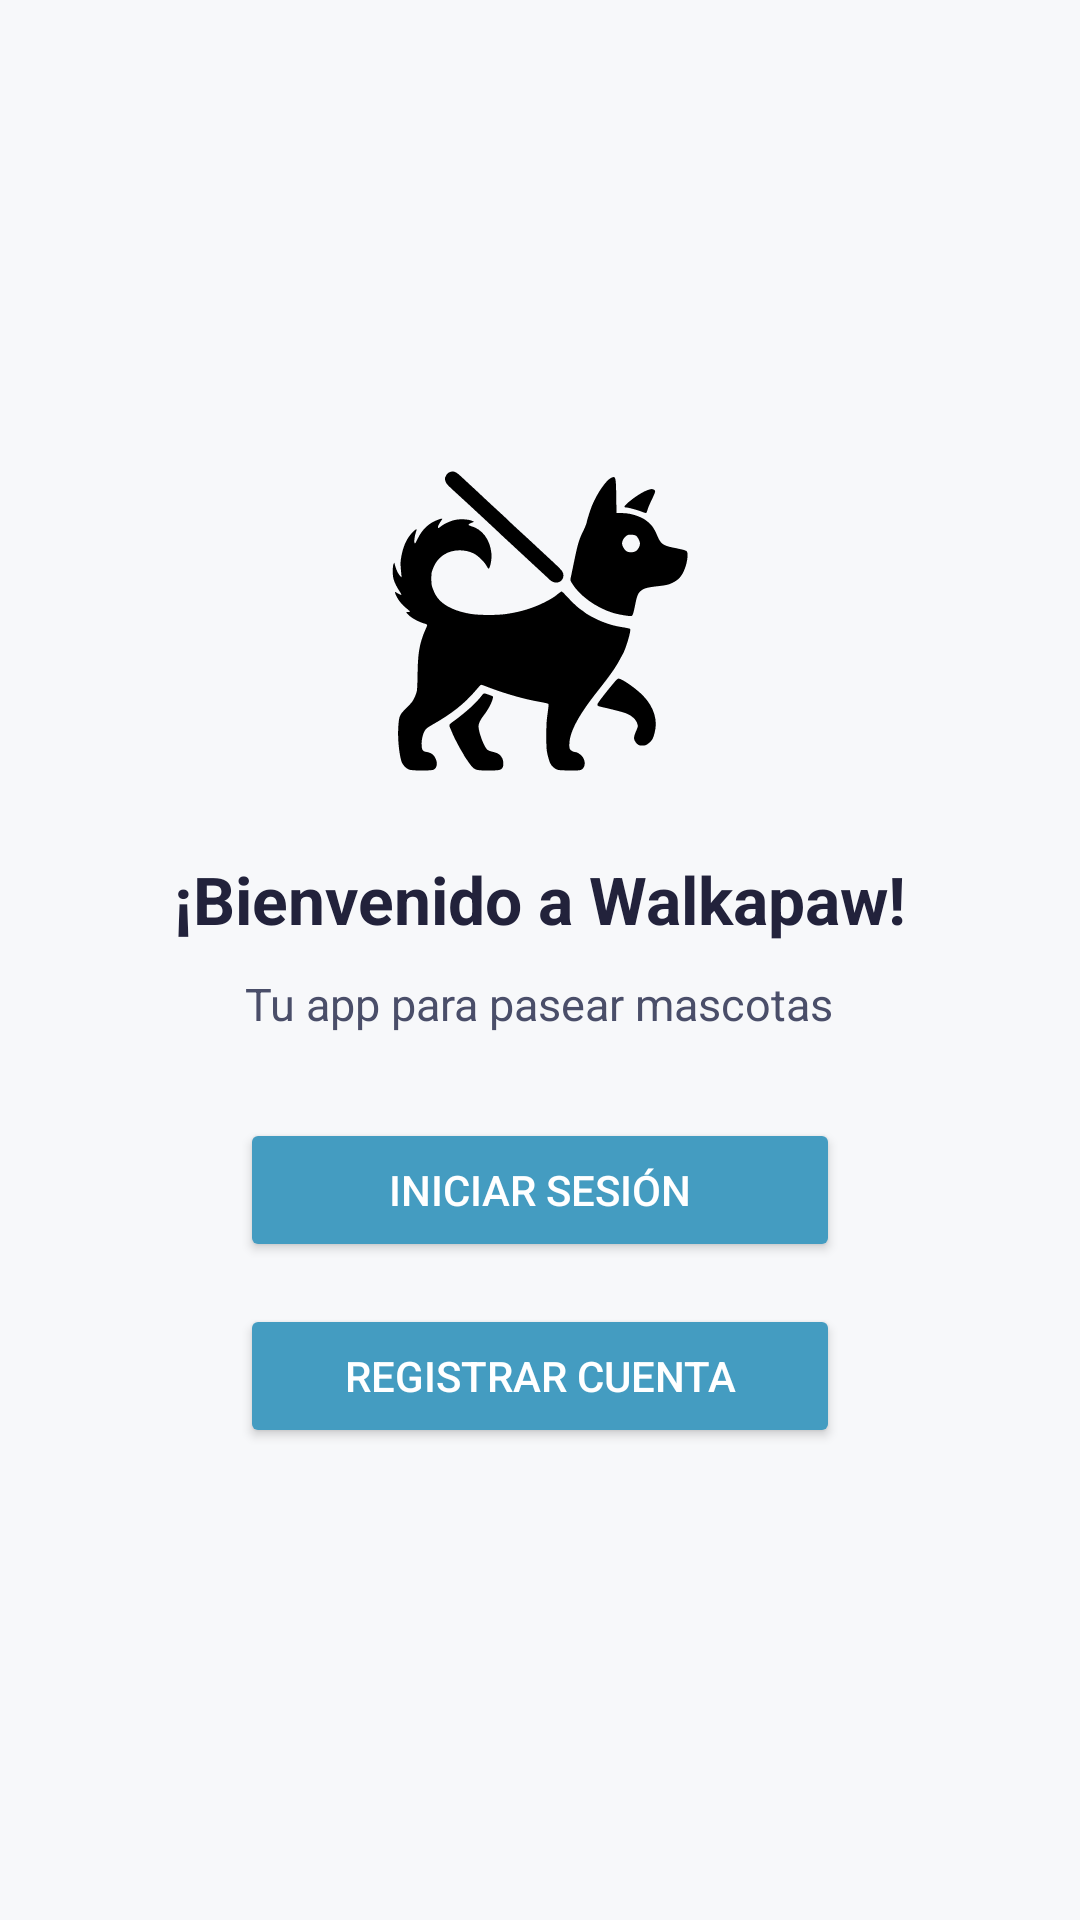

Here is an Android app screen rendered from its layout file. Give the layout XML and the strings, colors and styles it references.
<!-- AndroidManifest.xml: application theme Theme.Walkapaw -->
<!-- res/layout/activity_main.xml -->
<LinearLayout xmlns:android="http://schemas.android.com/apk/res/android"
    android:layout_width="match_parent"
    android:layout_height="match_parent"
    android:orientation="vertical"
    android:gravity="center"
    android:background="#F7F8FA"
    android:padding="32dp"
    android:fitsSystemWindows="true">

    <ImageView
        android:id="@+id/logoWalkapaw"
        android:layout_width="100dp"
        android:layout_height="100dp"
        android:src="@drawable/ic_walkapawlogo"
        android:contentDescription="Logo Walkapaw"
        android:layout_marginBottom="28dp"/>

    <TextView
        android:id="@+id/textBienvenida"
        android:layout_width="wrap_content"
        android:layout_height="wrap_content"
        android:text="¡Bienvenido a Walkapaw!"
        android:textSize="22sp"
        android:textColor="#22223B"
        android:textStyle="bold"
        android:layout_marginBottom="10dp"/>

    <TextView
        android:id="@+id/textSubtitulo"
        android:layout_width="wrap_content"
        android:layout_height="wrap_content"
        android:text="Tu app para pasear mascotas"
        android:textSize="15sp"
        android:textColor="#4A4E69"
        android:layout_marginBottom="28dp"/>

    <Button
        android:id="@+id/btnIniciarSesion"
        android:layout_width="200dp"
        android:layout_height="wrap_content"
        android:text="Iniciar Sesión"
        android:textColor="#FFFFFF"
        android:backgroundTint="@color/color_primario"
        android:layout_marginBottom="14dp"/>

    <Button
        android:id="@+id/btnRegistrar"
        android:layout_width="200dp"
        android:layout_height="wrap_content"
        android:text="Registrar Cuenta"
        android:textColor="#FFFFFF"
        android:backgroundTint="@color/color_primario"/>

</LinearLayout>
<!-- resources referenced by this layout -->
<resources>
  <color name="color_primario">#449CC1</color>
  <!-- drawable ic_walkapawlogo: vector/xml drawable (drawable, 5677 chars, omitted) -->
  <style name="Theme.Walkapaw" parent="Base.Theme.Walkapaw" />
  <style name="Base.Theme.Walkapaw" parent="Theme.Material3.DayNight.NoActionBar">
              <item name="android:windowDrawsSystemBarBackgrounds">true</item>
              <item name="android:statusBarColor">@color/color_primario</item>
              <item name="android:windowLightStatusBar">true</item>
              <item name="android:navigationBarColor">@color/color_primario</item>
              <item name="android:windowLightNavigationBar">true</item>
      </style>
</resources>
